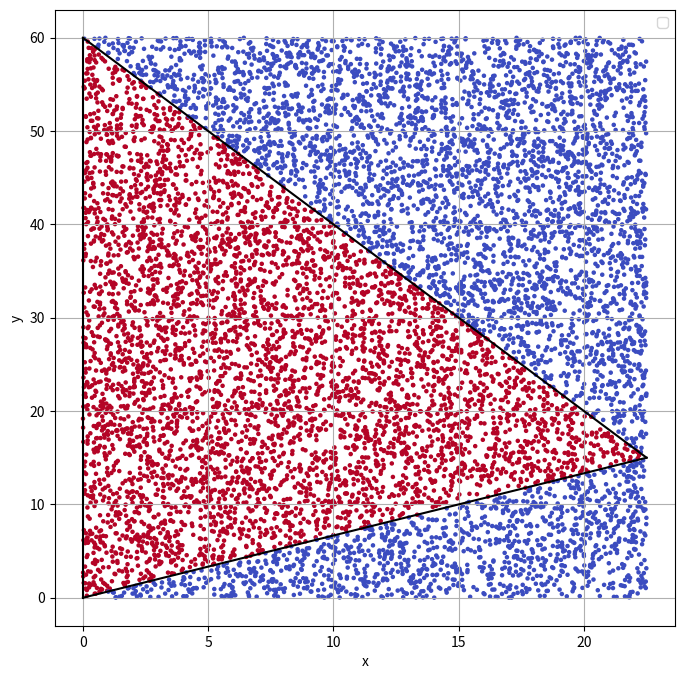

This chart was generated by the following Python code:
import numpy as np
import matplotlib.pyplot as plt

# Задание 1. Вычисление площади треугольника методом Монте-Карло

# Границы треугольника
x1, y1 = 0, 0
x2, y2 = 22.5, 15
x3, y3 = 0, 60

# Количество случайных точек
N = 10000

# Генерация случайных точек в прямоугольнике, содержащем треугольник
x_min, x_max = 0, 22.5
y_min, y_max = 0, 60
x_random = np.random.uniform(x_min, x_max, N)
y_random = np.random.uniform(y_min, y_max, N)

# Проверка попадания точек внутрь треугольника
def is_inside_triangle(x, y):
    # Используем метод барицентрических координат
    denominator = (y2 - y3) * (x1 - x3) + (x3 - x2) * (y1 - y3)
    a = ((y2 - y3) * (x - x3) + (x3 - x2) * (y - y3)) / denominator
    b = ((y3 - y1) * (x - x3) + (x1 - x3) * (y - y3)) / denominator
    c = 1 - a - b
    return (a >= 0) & (b >= 0) & (c >= 0)

inside = is_inside_triangle(x_random, y_random)

# Количество точек внутри треугольника
M = np.sum(inside)

# Вычисление площади методом Монте-Карло
area_rectangle = (x_max - x_min) * (y_max - y_min)
area_triangle = (M / N) * area_rectangle

# Построение графика
plt.figure(figsize=(8, 8))
plt.scatter(x_random, y_random, c=inside, cmap='coolwarm', s=5)
plt.plot([x1, x2], [y1, y2], 'k-')
plt.plot([x2, x3], [y2, y3], 'k-')
plt.plot([x3, x1], [y3, y1], 'k-')
plt.legend()
plt.xlabel("x")
plt.ylabel("y")
plt.grid()
plt.show()

print(area_triangle)